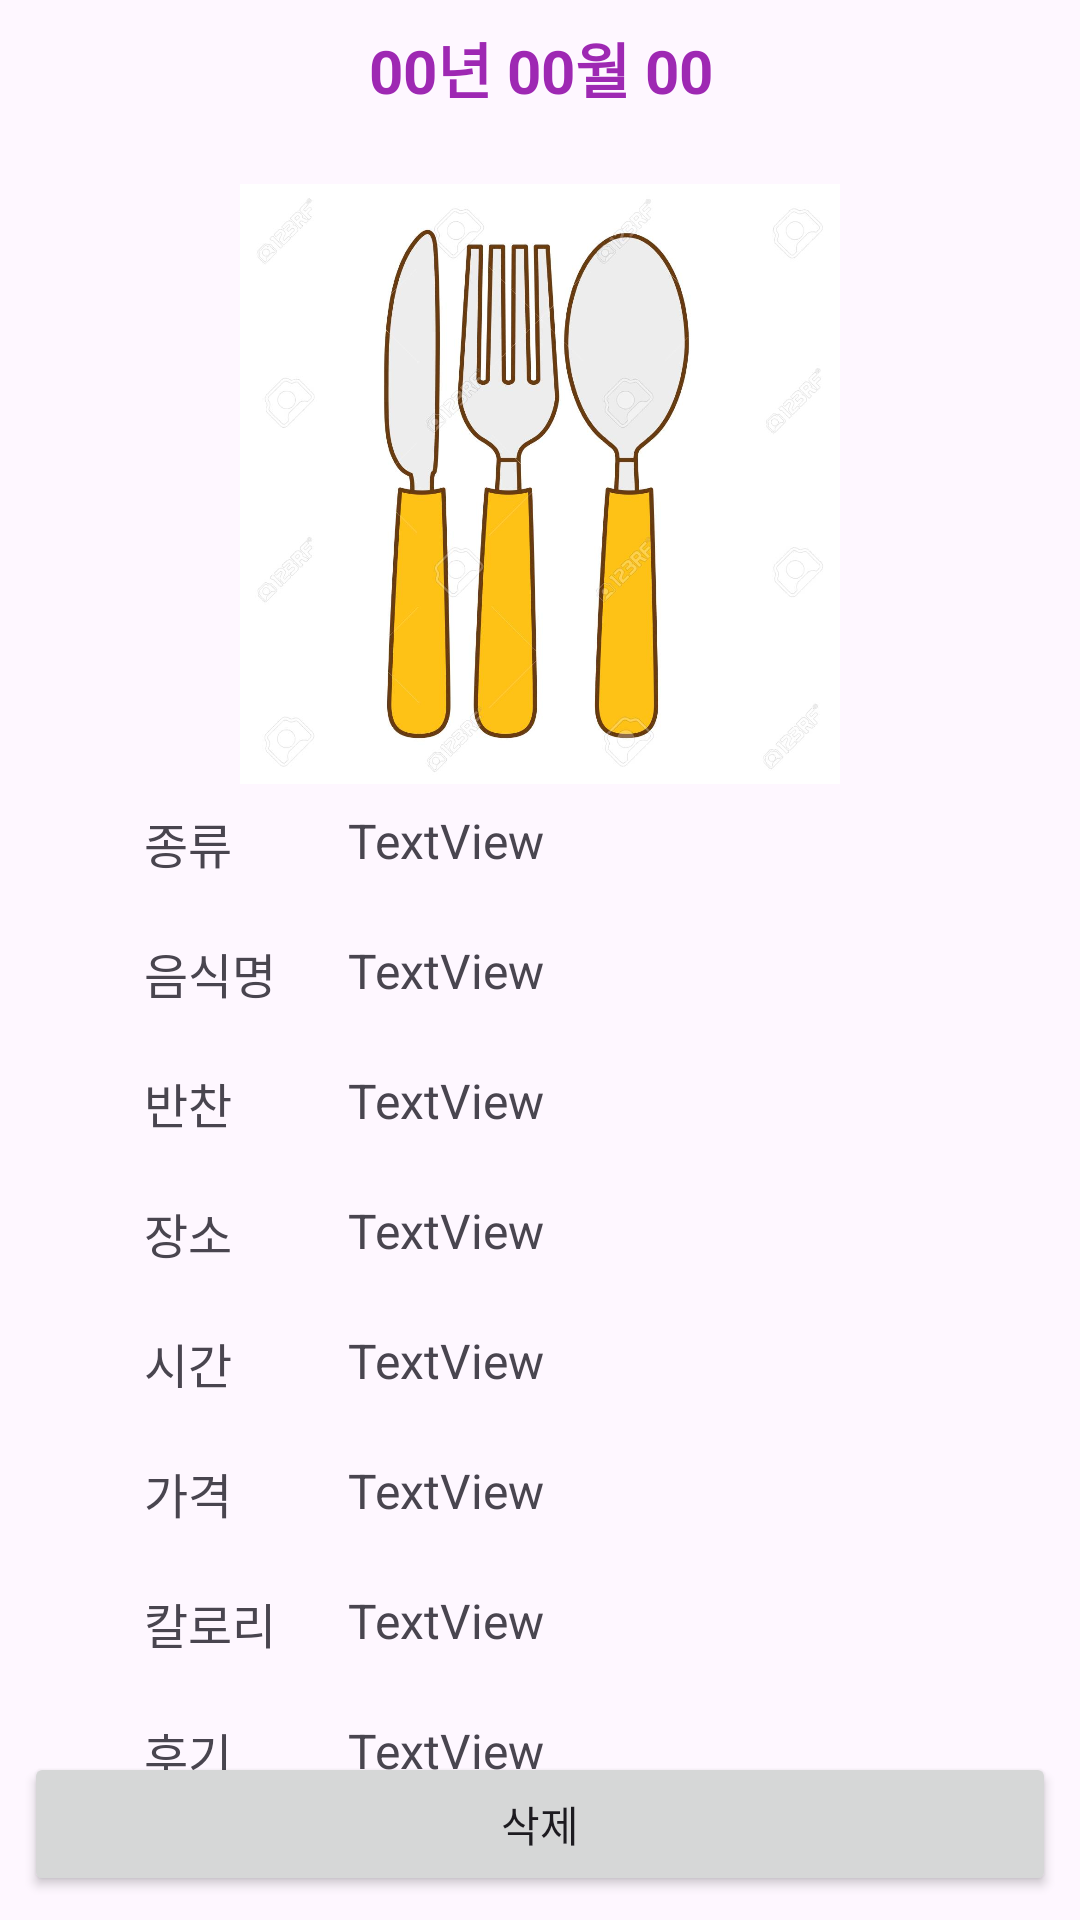

Produce the Android XML layout that renders to this screen, including the resource entries it uses.
<!-- AndroidManifest.xml: application theme Theme.Mswproject -->
<!-- res/layout/activity_summary.xml -->
<?xml version="1.0" encoding="utf-8"?>
<androidx.constraintlayout.widget.ConstraintLayout xmlns:android="http://schemas.android.com/apk/res/android"
    xmlns:app="http://schemas.android.com/apk/res-auto"
    xmlns:tools="http://schemas.android.com/tools"
    android:layout_width="match_parent"
    android:layout_height="match_parent"
    tools:context=".SummaryActivity">

    <TextView
        android:id="@+id/textViewSide"
        android:layout_width="wrap_content"
        android:layout_height="wrap_content"
        android:layout_marginStart="24dp"
        android:layout_marginTop="20dp"
        android:text="TextView"
        android:textSize="16sp"
        app:layout_constraintStart_toEndOf="@+id/textView6"
        app:layout_constraintTop_toBottomOf="@+id/textView6" />

    <TextView
        android:id="@+id/textView3"
        android:layout_width="wrap_content"
        android:layout_height="wrap_content"
        android:layout_marginStart="48dp"
        android:layout_marginTop="20dp"
        android:text="반찬"
        android:textSize="16sp"
        app:layout_constraintStart_toStartOf="parent"
        app:layout_constraintTop_toBottomOf="@+id/textView6" />

    <TextView
        android:id="@+id/textViewReview"
        android:layout_width="wrap_content"
        android:layout_height="wrap_content"
        android:layout_marginStart="24dp"
        android:layout_marginTop="20dp"
        android:text="TextView"
        android:textSize="16sp"
        app:layout_constraintStart_toEndOf="@+id/textView6"
        app:layout_constraintTop_toBottomOf="@+id/textView26" />

    <TextView
        android:id="@+id/textView20"
        android:layout_width="wrap_content"
        android:layout_height="wrap_content"
        android:layout_marginStart="48dp"
        android:layout_marginTop="20dp"
        android:text="시간"
        android:textSize="16sp"
        app:layout_constraintStart_toStartOf="parent"
        app:layout_constraintTop_toBottomOf="@+id/textView10" />

    <TextView
        android:id="@+id/textViewCal"
        android:layout_width="wrap_content"
        android:layout_height="wrap_content"
        android:layout_marginStart="24dp"
        android:layout_marginTop="20dp"
        android:text="TextView"
        android:textSize="16sp"
        app:layout_constraintStart_toEndOf="@+id/textView6"
        app:layout_constraintTop_toBottomOf="@+id/textView24" />

    <TextView
        android:id="@+id/textView22"
        android:layout_width="wrap_content"
        android:layout_height="wrap_content"
        android:layout_marginStart="48dp"
        android:layout_marginTop="20dp"
        android:text="후기"
        android:textSize="16sp"
        app:layout_constraintStart_toStartOf="parent"
        app:layout_constraintTop_toBottomOf="@+id/textView26" />

    <TextView
        android:id="@+id/textViewCost"
        android:layout_width="wrap_content"
        android:layout_height="wrap_content"
        android:layout_marginStart="24dp"
        android:layout_marginTop="20dp"
        android:text="TextView"
        android:textSize="16sp"
        app:layout_constraintStart_toEndOf="@+id/textView6"
        app:layout_constraintTop_toBottomOf="@+id/textView20" />

    <TextView
        android:id="@+id/textView24"
        android:layout_width="wrap_content"
        android:layout_height="wrap_content"
        android:layout_marginStart="48dp"
        android:layout_marginTop="20dp"
        android:text="가격"
        android:textSize="16sp"
        app:layout_constraintStart_toStartOf="parent"
        app:layout_constraintTop_toBottomOf="@+id/textView20" />

    <TextView
        android:id="@+id/textViewTime"
        android:layout_width="wrap_content"
        android:layout_height="wrap_content"
        android:layout_marginStart="24dp"
        android:layout_marginTop="20dp"
        android:text="TextView"
        android:textSize="16sp"
        app:layout_constraintStart_toEndOf="@+id/textView6"
        app:layout_constraintTop_toBottomOf="@+id/textView10" />

    <TextView
        android:id="@+id/textView26"
        android:layout_width="wrap_content"
        android:layout_height="wrap_content"
        android:layout_marginStart="48dp"
        android:layout_marginTop="20dp"
        android:text="칼로리"
        android:textSize="16sp"
        app:layout_constraintStart_toStartOf="parent"
        app:layout_constraintTop_toBottomOf="@+id/textView24" />

    <TextView
        android:id="@+id/textViewCategory"
        android:layout_width="wrap_content"
        android:layout_height="wrap_content"
        android:layout_marginStart="24dp"
        android:layout_marginTop="8dp"
        android:text="TextView"
        android:textSize="16sp"
        app:layout_constraintStart_toEndOf="@+id/textView6"
        app:layout_constraintTop_toBottomOf="@+id/imageViewPhoto2" />

    <TextView
        android:id="@+id/textViewDishName"
        android:layout_width="wrap_content"
        android:layout_height="wrap_content"
        android:layout_marginStart="24dp"
        android:layout_marginTop="20dp"
        android:text="TextView"
        android:textSize="16sp"
        app:layout_constraintStart_toEndOf="@+id/textView6"
        app:layout_constraintTop_toBottomOf="@+id/textView4" />

    <TextView
        android:id="@+id/textView10"
        android:layout_width="wrap_content"
        android:layout_height="wrap_content"
        android:layout_marginStart="48dp"
        android:layout_marginTop="20dp"
        android:text="장소"
        android:textSize="16sp"
        app:layout_constraintStart_toStartOf="parent"
        app:layout_constraintTop_toBottomOf="@+id/textView3" />

    <TextView
        android:id="@+id/textView6"
        android:layout_width="wrap_content"
        android:layout_height="wrap_content"
        android:layout_marginStart="48dp"
        android:layout_marginTop="20dp"
        android:text="음식명"
        android:textSize="16sp"
        app:layout_constraintStart_toStartOf="parent"
        app:layout_constraintTop_toBottomOf="@+id/textView4" />

    <TextView
        android:id="@+id/textViewPlace"
        android:layout_width="wrap_content"
        android:layout_height="wrap_content"
        android:layout_marginStart="24dp"
        android:layout_marginTop="20dp"
        android:text="TextView"
        android:textSize="16sp"
        app:layout_constraintStart_toEndOf="@+id/textView6"
        app:layout_constraintTop_toBottomOf="@+id/textView3" />

    <TextView
        android:id="@+id/textView4"
        android:layout_width="wrap_content"
        android:layout_height="wrap_content"
        android:layout_marginStart="48dp"
        android:layout_marginTop="8dp"
        android:text="종류"
        android:textSize="16sp"
        app:layout_constraintStart_toStartOf="parent"
        app:layout_constraintTop_toBottomOf="@+id/imageViewPhoto2" />

    <ImageView
        android:id="@+id/imageViewPhoto2"
        android:layout_width="200dp"
        android:layout_height="200dp"
        android:layout_marginTop="24dp"
        android:adjustViewBounds="true"
        android:scaleType="fitCenter"
        android:src="@drawable/empty"
        app:layout_constraintEnd_toEndOf="parent"
        app:layout_constraintStart_toStartOf="parent"
        app:layout_constraintTop_toBottomOf="@+id/textViewTitle3"
        tools:ignore="MissingConstraints" />

    <TextView
        android:id="@+id/textViewTitle3"
        android:layout_width="395dp"
        android:layout_height="wrap_content"
        android:layout_marginTop="8dp"
        android:gravity="center"
        android:text="00년 00월 00"
        android:textAppearance="@style/TextAppearance.AppCompat.Large"
        android:textColor="#9E28B3"
        android:textSize="20sp"
        android:textStyle="bold"
        android:visibility="visible"
        app:layout_constraintEnd_toEndOf="parent"
        app:layout_constraintStart_toStartOf="parent"
        app:layout_constraintTop_toTopOf="parent" />

    <Button
        android:id="@+id/button"
        android:layout_width="0dp"
        android:layout_height="wrap_content"
        android:layout_marginStart="8dp"
        android:layout_marginEnd="8dp"
        android:layout_marginBottom="8dp"
        android:onClick="delItem"
        android:text="삭제"
        app:layout_constraintBottom_toBottomOf="parent"
        app:layout_constraintEnd_toEndOf="parent"
        app:layout_constraintStart_toStartOf="parent" />
</androidx.constraintlayout.widget.ConstraintLayout>
<!-- resources referenced by this layout -->
<resources>
  <!-- drawable empty: jpg bitmap (drawable, 114695 bytes) -->
  <style name="Theme.Mswproject" parent="Base.Theme.Mswproject" />
  <style name="Base.Theme.Mswproject" parent="Theme.Material3.DayNight.NoActionBar">
          
          
      </style>
</resources>
